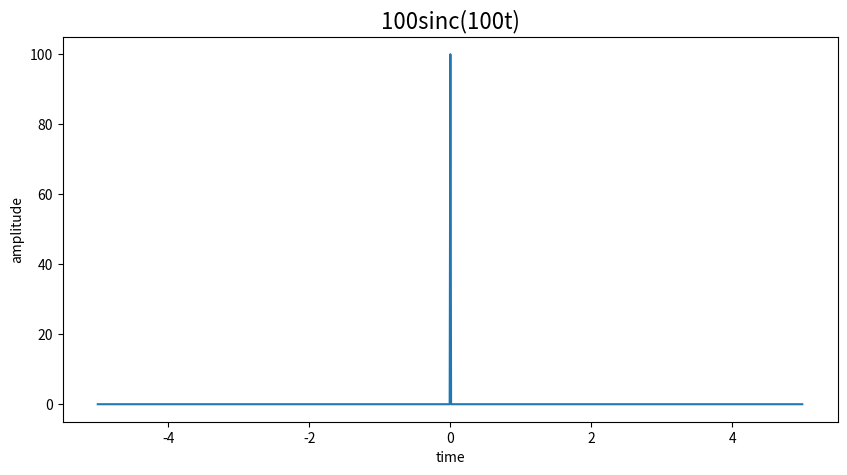

Python code for this plot: (Note: this script raises an exception after producing the figure.)
import os
import numpy as np
import matplotlib.pyplot as plt
import datetime

class SineWave:
    """
    Creates a sine waveform Asin(wt+phi) where A is amplitude, w is frequency and phi is phase
    """
    def __init__(self, amplitude, freq, num_samples=1000, phase=0, start_time=0, end_time=10):
        self.amplitude = amplitude
        self.freq = freq
        self.num_samples = num_samples
        self.phase = phase
        self.time_vals = np.arange(start_time, end_time, (end_time - start_time) / self.num_samples)
        self.data_pts = self.amplitude * np.sin(self.freq * self.time_vals + self.phase)

    def get_graph(self, figure, show_grid=False, save=False):
        figure.add_subplot(1, 1, 1)
        plt.plot(self.time_vals, self.data_pts)
        plt.xlabel("time")
        plt.ylabel("amplitude")
        plt.grid(show_grid)
        plt.title(f"{str(self.amplitude)}sin({str(self.freq)}t+{str(round(self.phase,3))})", size=16)
        save_dir = os.getcwd() + "graphs/"
        if save:
            plt.savefig(save_dir + "sine_signal_" + datetime.datetime.now().strftime("%m-%d-%Y-%H-%M-%S") + ".png")
        return figure

class CosWave:
    """
    Creates a cosine waveform Acos(wt+phi) where A is amplitude, w is frequency and phi is phase
    """
    def __init__(self, amplitude, freq, num_samples=1000, phase=0, start_time=0, end_time=10):
        self.amplitude = amplitude
        self.freq = freq
        self.num_samples = num_samples
        self.phase = phase
        self.time_vals = np.arange(start_time, end_time, (end_time - start_time) / self.num_samples)
        self.data_pts = self.amplitude * np.cos(self.freq * self.time_vals + self.phase)

    def get_graph(self, figure, show_grid=False, save_graph=False):
        figure.add_subplot(1, 1, 1)
        plt.plot(self.time_vals, self.data_pts)
        plt.xlabel("time")
        plt.ylabel("amplitude")
        plt.grid(show_grid)
        plt.title(f"{str(self.amplitude)}cos({str(self.freq)}t+{str(round(self.phase,3))})", size=16)
        save_dir = os.getcwd() + "graphs/"
        if save_graph:
            plt.savefig(save_dir + "cosine_signal_" + datetime.datetime.now().strftime("%m-%d-%Y-%H-%M-%S") + ".png")
        return figure

class SincWave:
    """
    Creates a sinc waveform Asinc(At) where A is amplitude which can also be used to simulate 
    nascent Dirac delta function with large A
    """
    def __init__(self, amplitude, num_samples=1000, start_time=0, end_time=10):
        self.amplitude = amplitude
        self.num_samples = num_samples
        self.time_vals = np.arange(start_time, end_time, (end_time - start_time) / self.num_samples)
        self.data_pts = self.amplitude * np.sinc(self.amplitude * self.time_vals)

    def get_graph(self, figure, show_grid=False, save_graph=False):
        figure.add_subplot(1, 1, 1)
        plt.plot(self.time_vals, self.data_pts)
        plt.xlabel("time")
        plt.ylabel("amplitude")
        plt.grid(show_grid)
        plt.title(f"{str(self.amplitude)}sinc({str(self.amplitude)}t)", size=16)
        save_dir = os.getcwd() + "graphs/"
        if save_graph:
            plt.savefig(save_dir + "sinc_signal_" + datetime.datetime.now().strftime("%m-%d-%Y-%H-%M-%S") + ".png")
        return figure

# class RectPulse:
#     """
#     """

# class RectWave:
#     """
#     """

if __name__ == "__main__":
    my_sine = SincWave(amplitude=100, start_time=-5, end_time=5)
    fig_size = (10, 5)
    f = plt.figure(figsize=fig_size)
    graph = my_sine.get_graph(f, save_graph=True)
